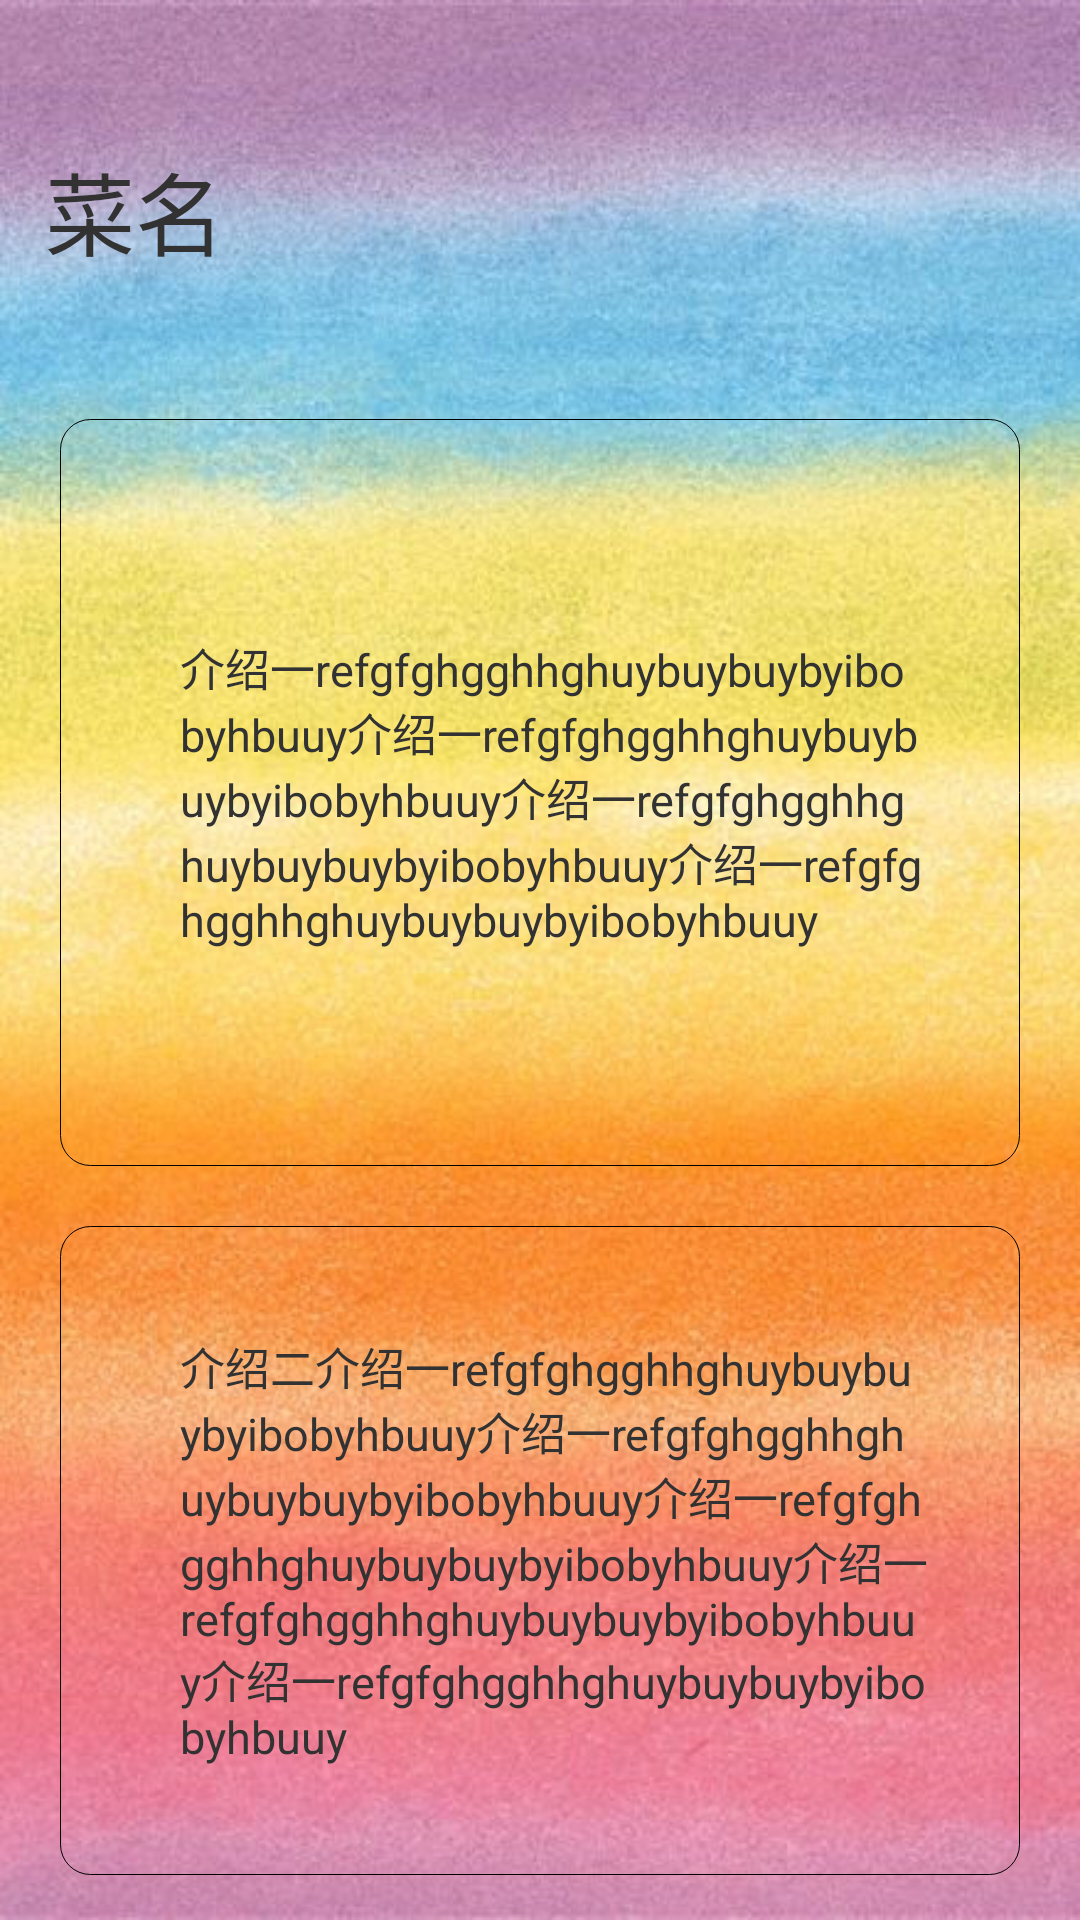

This screen was rendered from an Android layout file. Write that file and the resources it references.
<!-- AndroidManifest.xml: application theme android:Theme.Light.NoTitleBar.Fullscreen -->
<!-- res/layout/health_item.xml -->
<?xml version="1.0" encoding="utf-8"?>
<LinearLayout xmlns:android="http://schemas.android.com/apk/res/android"
    android:layout_width="match_parent"
    android:layout_height="match_parent"
    android:orientation="vertical"
    android:background="@drawable/health_item_background" >

    <TextView
        android:id="@+id/tv_title"
        android:layout_width="match_parent"
        android:layout_height="wrap_content"
        android:layout_marginTop="30dip"
        android:layout_marginLeft="15dip"
        android:layout_weight="1"
        android:gravity="center|left"
        android:text="菜名" 
        android:textSize="30sp"/>
    

   <ScrollView 
       android:layout_width="match_parent"
       android:layout_height="wrap_content"
       android:layout_weight="4"
       android:layout_marginTop="30dip"
       android:layout_marginLeft="20dip"
       android:layout_marginRight="20dip"
       android:background="@drawable/border">
    <TextView
        android:id="@+id/tv_doing"
        android:layout_width="match_parent"
        android:layout_height="wrap_content"
        android:layout_marginLeft="40dip"
        android:layout_marginRight="30dip"
        android:layout_gravity="center_vertical"
        android:text="介绍一refgfghgghhghuybuybuybyibobyhbuuy介绍一refgfghgghhghuybuybuybyibobyhbuuy介绍一refgfghgghhghuybuybuybyibobyhbuuy介绍一refgfghgghhghuybuybuybyibobyhbuuy" 
        android:textSize="15sp"/>
    </ScrollView>
  <ScrollView
      android:layout_width="match_parent"
      android:layout_height="wrap_content"
      android:layout_weight="2"
      android:layout_marginTop="20dip"
      android:layout_marginLeft="20dip"
      android:layout_marginRight="20dip"
      android:layout_marginBottom="15dip"
      android:background="@drawable/border">
    <TextView
        android:id="@+id/tv_help"
        android:layout_width="match_parent"
        android:layout_height="wrap_content"
        android:layout_marginLeft="40dip"
        android:layout_marginRight="30dip"
        android:layout_gravity="center_vertical"
        android:text="介绍二介绍一refgfghgghhghuybuybuybyibobyhbuuy介绍一refgfghgghhghuybuybuybyibobyhbuuy介绍一refgfghgghhghuybuybuybyibobyhbuuy介绍一refgfghgghhghuybuybuybyibobyhbuuy介绍一refgfghgghhghuybuybuybyibobyhbuuy"
        android:textSize="15sp" />
  </ScrollView>

</LinearLayout>
<!-- resources referenced by this layout -->
<resources>
  <!-- drawable border (drawable) -->
  <?xml version="1.0" encoding="UTF-8"?>
  <shape xmlns:android="http://schemas.android.com/apk/res/android" >
  
  
      <stroke android:color="#000000"
              android:width="0.1dip"/>
  
  
      <corners
          android:bottomLeftRadius="10dp"
          android:bottomRightRadius="10dp"
          android:topLeftRadius="10dp"
          android:topRightRadius="10dp" />
  </shape>
  <!-- drawable health_item_background: png bitmap (drawable-hdpi, 84806 bytes) -->
</resources>
